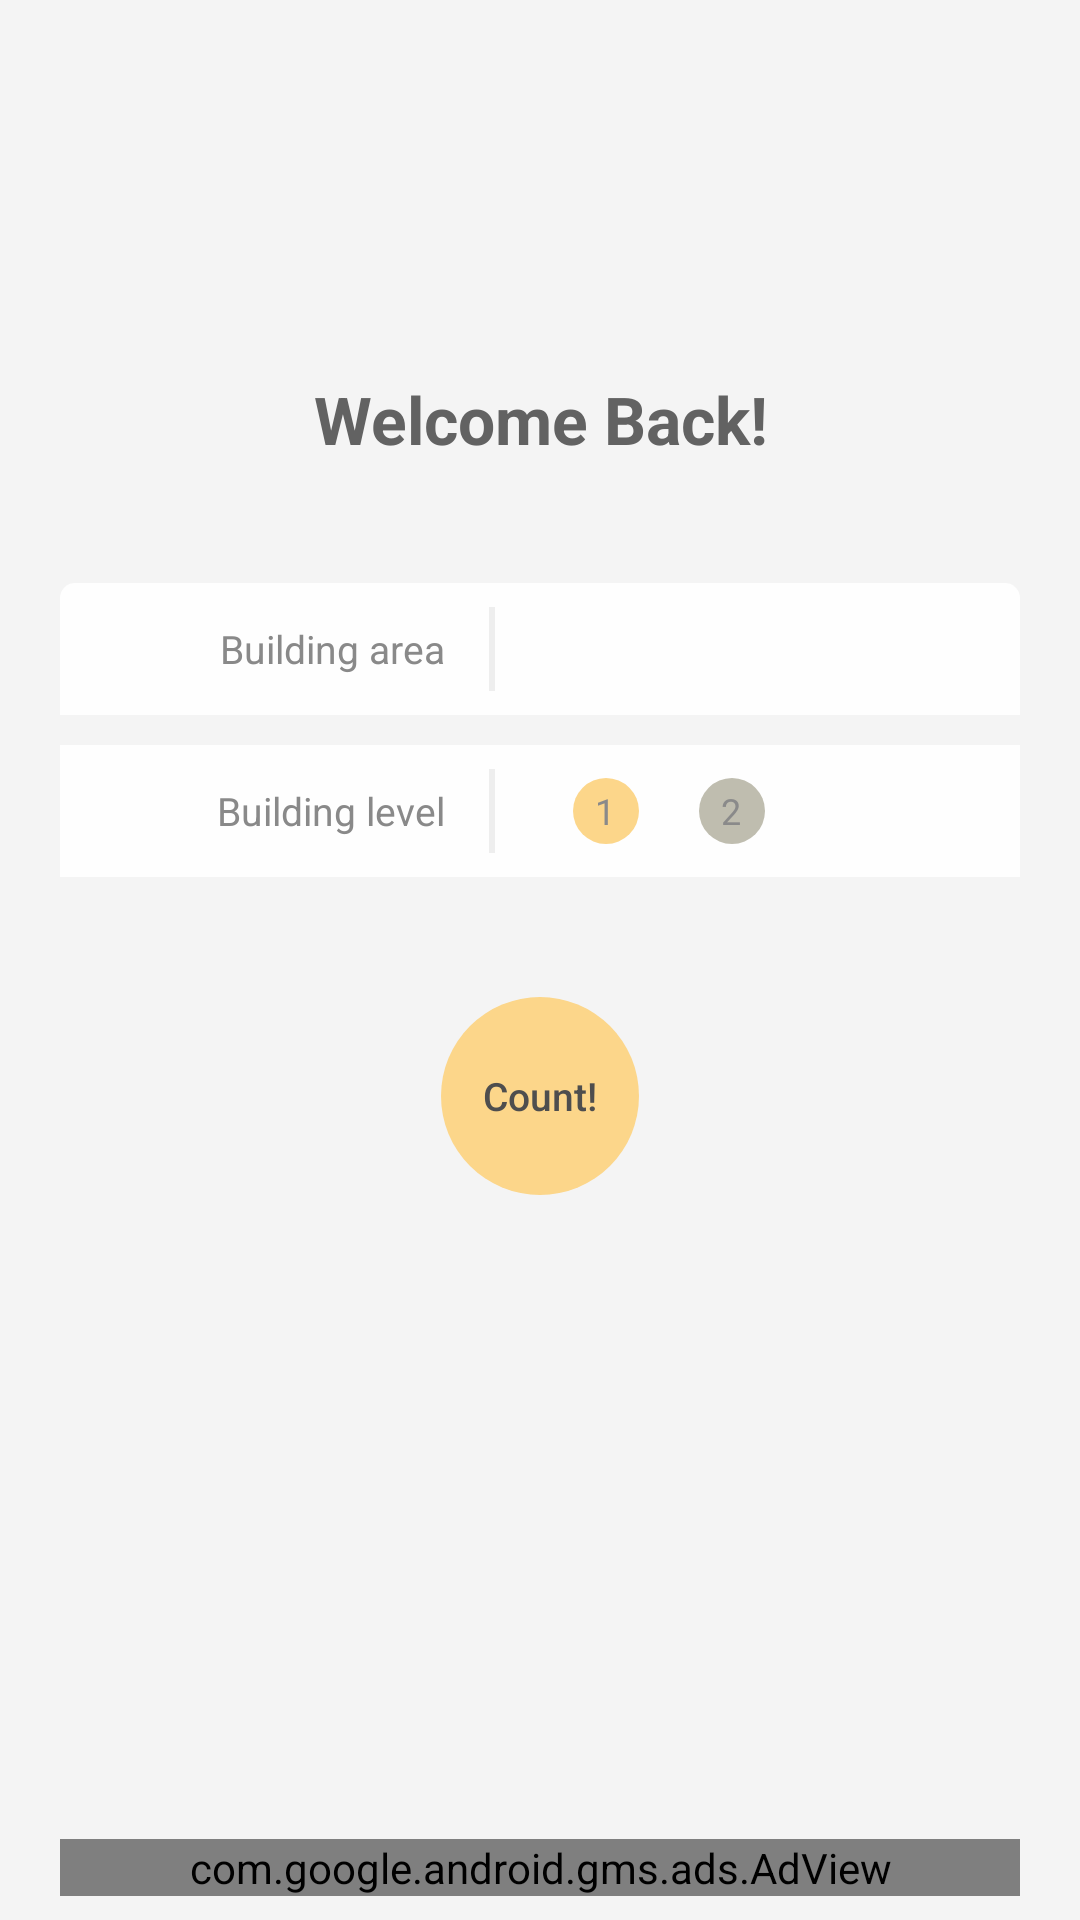

The Android layout XML behind this screen, and the referenced resources:
<!-- AndroidManifest.xml: application theme AppTheme -->
<!-- res/layout/fragment_hitung.xml -->
<LinearLayout xmlns:android="http://schemas.android.com/apk/res/android"
              xmlns:tools="http://schemas.android.com/tools"
              xmlns:ads="http://schemas.android.com/apk/res-auto"
              android:layout_width="match_parent"
              android:layout_height="match_parent"
              tools:context=".fragments.FragmentHitung"
              android:orientation="vertical"


    >


    <android.support.constraint.ConstraintLayout
        android:layout_width="match_parent"
        android:layout_height="match_parent"
        android:background="#F4F4F4"
        android:paddingLeft="20dp"
        android:paddingRight="20dp">

        <Button
            android:id="@+id/buttonHitung"
            style="@style/Widget.AppCompat.Button.Borderless.Colored"
            android:layout_width="66dp"
            android:layout_height="66dp"
            android:layout_marginLeft="0dp"
            android:layout_marginRight="0dp"
            android:layout_marginTop="40dp"
            android:background="@drawable/button_hitung"
            android:text="Count!"
            android:textColor="#4E4E4E"
            android:textSize="13sp"
            android:textStyle="normal"
            ads:layout_constraintLeft_toLeftOf="parent"
            ads:layout_constraintRight_toRightOf="parent"
            ads:layout_constraintTop_toBottomOf="@+id/constraintLayout2" />

        <com.google.android.gms.ads.AdView
            android:id="@+id/adView"
            android:layout_width="0dp"
            android:layout_height="wrap_content"

            android:layout_above="@+id/buttonHitung"
            android:layout_alignParentLeft="true"
            android:layout_alignParentStart="true"
            android:layout_weight="1"
            ads:adSize="BANNER"
            ads:adUnitId="@string/banner_ad_unit_id"
            android:layout_marginLeft="0dp"
            ads:layout_constraintLeft_toLeftOf="parent"
            android:layout_marginRight="0dp"
            ads:layout_constraintRight_toRightOf="parent"
            ads:layout_constraintBottom_toBottomOf="parent"
            android:layout_marginBottom="8dp">

        </com.google.android.gms.ads.AdView>

        <TextView
            android:id="@+id/textView3"
            android:layout_width="wrap_content"
            android:layout_height="wrap_content"
            android:layout_alignParentTop="true"
            android:layout_marginEnd="8dp"
            android:layout_marginLeft="8dp"
            android:layout_marginRight="8dp"
            android:layout_marginStart="8dp"
            android:layout_marginTop="125dp"
            android:layout_toEndOf="@+id/buttonHitung"
            android:layout_toRightOf="@+id/buttonHitung"
            android:text="Welcome Back!"
            android:textColor="#626262"
            android:textSize="22sp"
            android:textStyle="bold"
            ads:layout_constraintLeft_toLeftOf="parent"
            ads:layout_constraintRight_toRightOf="parent"
            ads:layout_constraintTop_toTopOf="parent"
            ads:layout_constraintHorizontal_bias="0.502" />

        <android.support.constraint.ConstraintLayout
            android:id="@+id/constraintLayout"
            android:layout_width="0dp"
            android:layout_height="44dp"
            android:layout_marginEnd="8dp"
            android:layout_marginLeft="0dp"
            android:layout_marginRight="0dp"
            android:layout_marginStart="8dp"
            android:layout_marginTop="40dp"
            android:background="@drawable/edit_text_radius"
            ads:layout_constraintLeft_toLeftOf="parent"
            ads:layout_constraintRight_toRightOf="parent"
            ads:layout_constraintTop_toBottomOf="@+id/textView3">


            <TextView
                android:id="@+id/textView4"
                android:layout_width="145dp"
                android:layout_height="0dp"
                android:layout_marginBottom="8dp"
                android:layout_marginTop="8dp"
                android:background="@drawable/border_right_gray"
                android:gravity="right|center_vertical"
                android:paddingLeft="15dp"
                android:paddingRight="17dp"
                android:text="Building area"
                android:textColor="#898989"
                android:textSize="13sp"
                ads:layout_constraintBottom_toBottomOf="parent"
                ads:layout_constraintLeft_toLeftOf="parent"
                ads:layout_constraintTop_toTopOf="parent" />


            <EditText
                android:id="@+id/editTextLuasBangunan"
                android:layout_width="0dp"
                android:layout_height="0dp"
                android:layout_marginLeft="26dp"
                android:layout_marginStart="26dp"
                android:background="#00000000"
                android:inputType="number"
                android:textColor="#898989"
                android:textColorHighlight="@color/colorSecondaryText"
                android:textColorHint="@color/colorSecondaryText"
                android:textSize="14sp"
                ads:layout_constraintBottom_toBottomOf="parent"
                ads:layout_constraintHorizontal_bias="0.0"
                ads:layout_constraintLeft_toRightOf="@+id/textView4"
                ads:layout_constraintRight_toRightOf="parent"
                ads:layout_constraintTop_toTopOf="parent"
                ads:layout_constraintVertical_bias="0.0" >


            </EditText>
        </android.support.constraint.ConstraintLayout>


        <android.support.constraint.ConstraintLayout
            android:layout_width="0dp"
            android:layout_height="44dp"
            android:layout_marginLeft="0dp"
            android:layout_marginRight="0dp"
            android:layout_marginTop="10dp"
            android:background="#FEFEFE"
            ads:layout_constraintLeft_toLeftOf="parent"
            ads:layout_constraintRight_toRightOf="parent"
            ads:layout_constraintTop_toBottomOf="@+id/constraintLayout"
            android:layout_marginStart="8dp"
            android:layout_marginEnd="8dp"
            android:id="@+id/constraintLayout2">


            <TextView
                android:id="@+id/textView5"
                android:layout_width="145dp"
                android:layout_height="0dp"
                android:layout_marginBottom="8dp"
                android:layout_marginTop="8dp"
                android:background="@drawable/border_right_gray"
                android:gravity="right|center_vertical"
                android:paddingLeft="15dp"
                android:paddingRight="17dp"
                android:text="Building level"
                android:textColor="#898989"
                android:textSize="13sp"
                ads:layout_constraintBottom_toBottomOf="parent"
                ads:layout_constraintLeft_toLeftOf="parent"
                ads:layout_constraintTop_toTopOf="parent" />

            <RadioGroup
                android:id="@+id/radioGroupLantaiBangunan"
                android:layout_width="0dp"
                android:layout_height="22dp"
                android:layout_alignParentLeft="true"
                android:layout_alignParentStart="true"
                android:layout_marginBottom="0dp"

                android:layout_marginLeft="26dp"
                android:orientation="horizontal"
                ads:layout_constraintBottom_toBottomOf="parent"
                ads:layout_constraintHorizontal_bias="0.0"
                ads:layout_constraintLeft_toRightOf="@id/textView5"
                ads:layout_constraintRight_toRightOf="parent"
                ads:layout_constraintTop_toTopOf="parent">

                <RadioButton
                    android:id="@+id/radioButton2"
                    android:layout_width="22dp"
                    android:layout_height="22dp"
                    android:background="@drawable/button_radio"
                    android:button="@android:color/transparent"
                    android:checked="true"
                    android:gravity="center_horizontal|center_vertical"
                    android:text="1"
                    android:textColor="#8A8A8A"
                    android:textSize="12sp"

                    />

                <RadioButton

                    android:id="@+id/radioButton"
                    android:layout_width="22dp"
                    android:layout_height="22dp"
                    android:layout_marginLeft="20dp"
                    android:background="@drawable/button_radio"
                    android:button="@android:color/transparent"
                    android:checked="false"
                    android:gravity="center_horizontal|center_vertical"
                    android:text="2"
                    android:textColor="#8A8A8A"
                    android:textSize="12sp" />

            </RadioGroup>


        </android.support.constraint.ConstraintLayout>



    </android.support.constraint.ConstraintLayout>
</LinearLayout>
<!-- resources referenced by this layout -->
<resources>
  <color name="colorSecondaryText">#bfbdaf</color>
  <!-- drawable border_right_gray (drawable) -->
  <?xml version="1.0" encoding="utf-8"?>
  <layer-list xmlns:android="http://schemas.android.com/apk/res/android">
  
    <item android:left="-5dp"
        android:top="-5dp"
        android:bottom="-5dp">
        <shape>
            <solid android:color="#00000000"/>
            <stroke android:width="2dp" android:color="#EEEEEE" />
        </shape>
    </item>
  </layer-list>
  <!-- drawable button_hitung (drawable) -->
  <?xml version="1.0" encoding="utf-8"?>
  <selector xmlns:android="http://schemas.android.com/apk/res/android">
  
      <item>
          <shape android:shape="oval">
  
              <solid android:color="@color/colorAccent" />
          </shape>
      </item>
  
  </selector>
  <!-- drawable button_radio (drawable) -->
  <selector xmlns:android="http://schemas.android.com/apk/res/android" >
  
      <item
          android:drawable="@drawable/selected"
          android:state_pressed="true" />
      <item
          android:drawable="@drawable/selected"
          android:state_checked="true" />
      <item
          android:drawable="@drawable/regular" />
  </selector>
  <!-- drawable edit_text_radius (drawable) -->
  <?xml version="1.0" encoding="utf-8"?>
  <selector xmlns:android="http://schemas.android.com/apk/res/android">
      <item>
          <shape android:shape="rectangle">
              <corners android:topRightRadius="5dp"
                  android:topLeftRadius="5dp"/>
              <solid android:color="#FEFEFE"/>
  
          </shape>
      </item>
  </selector>
  <string name="banner_ad_unit_id">ca-app-pub-3940256099942544/6300978111</string>
  <style name="AppTheme" parent="Theme.AppCompat.Light.NoActionBar">
          
          <item name="colorPrimary">@color/colorPrimary</item>
          <item name="colorPrimaryDark">@color/colorPrimaryDark</item>
          <item name="colorAccent">@color/colorAccent</item>
          <item name="buttonStyle">@style/MyButton</item>
  
      </style>
  <color name="colorAccent">#FCD68A</color>
  <!-- drawable selected (drawable) -->
  <shape
      xmlns:android="http://schemas.android.com/apk/res/android"
      android:shape="oval" >
      
          
      <solid
          android:color="@color/colorAccent" />
  
  
      
          
          
          
  
      
          
          
          
          
          
  
  </shape>
  <!-- drawable regular (drawable) -->
  <shape
      xmlns:android="http://schemas.android.com/apk/res/android"
      android:shape="oval" >
  
      <solid
          android:color="@color/colorSecondaryText" />
  
  
  
  </shape>
  <color name="colorPrimary">#333333</color>
  <color name="colorPrimaryDark">#000000</color>
  <style name="MyButton" parent="Widget.AppCompat.Button">
          <item name="android:textAllCaps">false</item>
      </style>
</resources>
